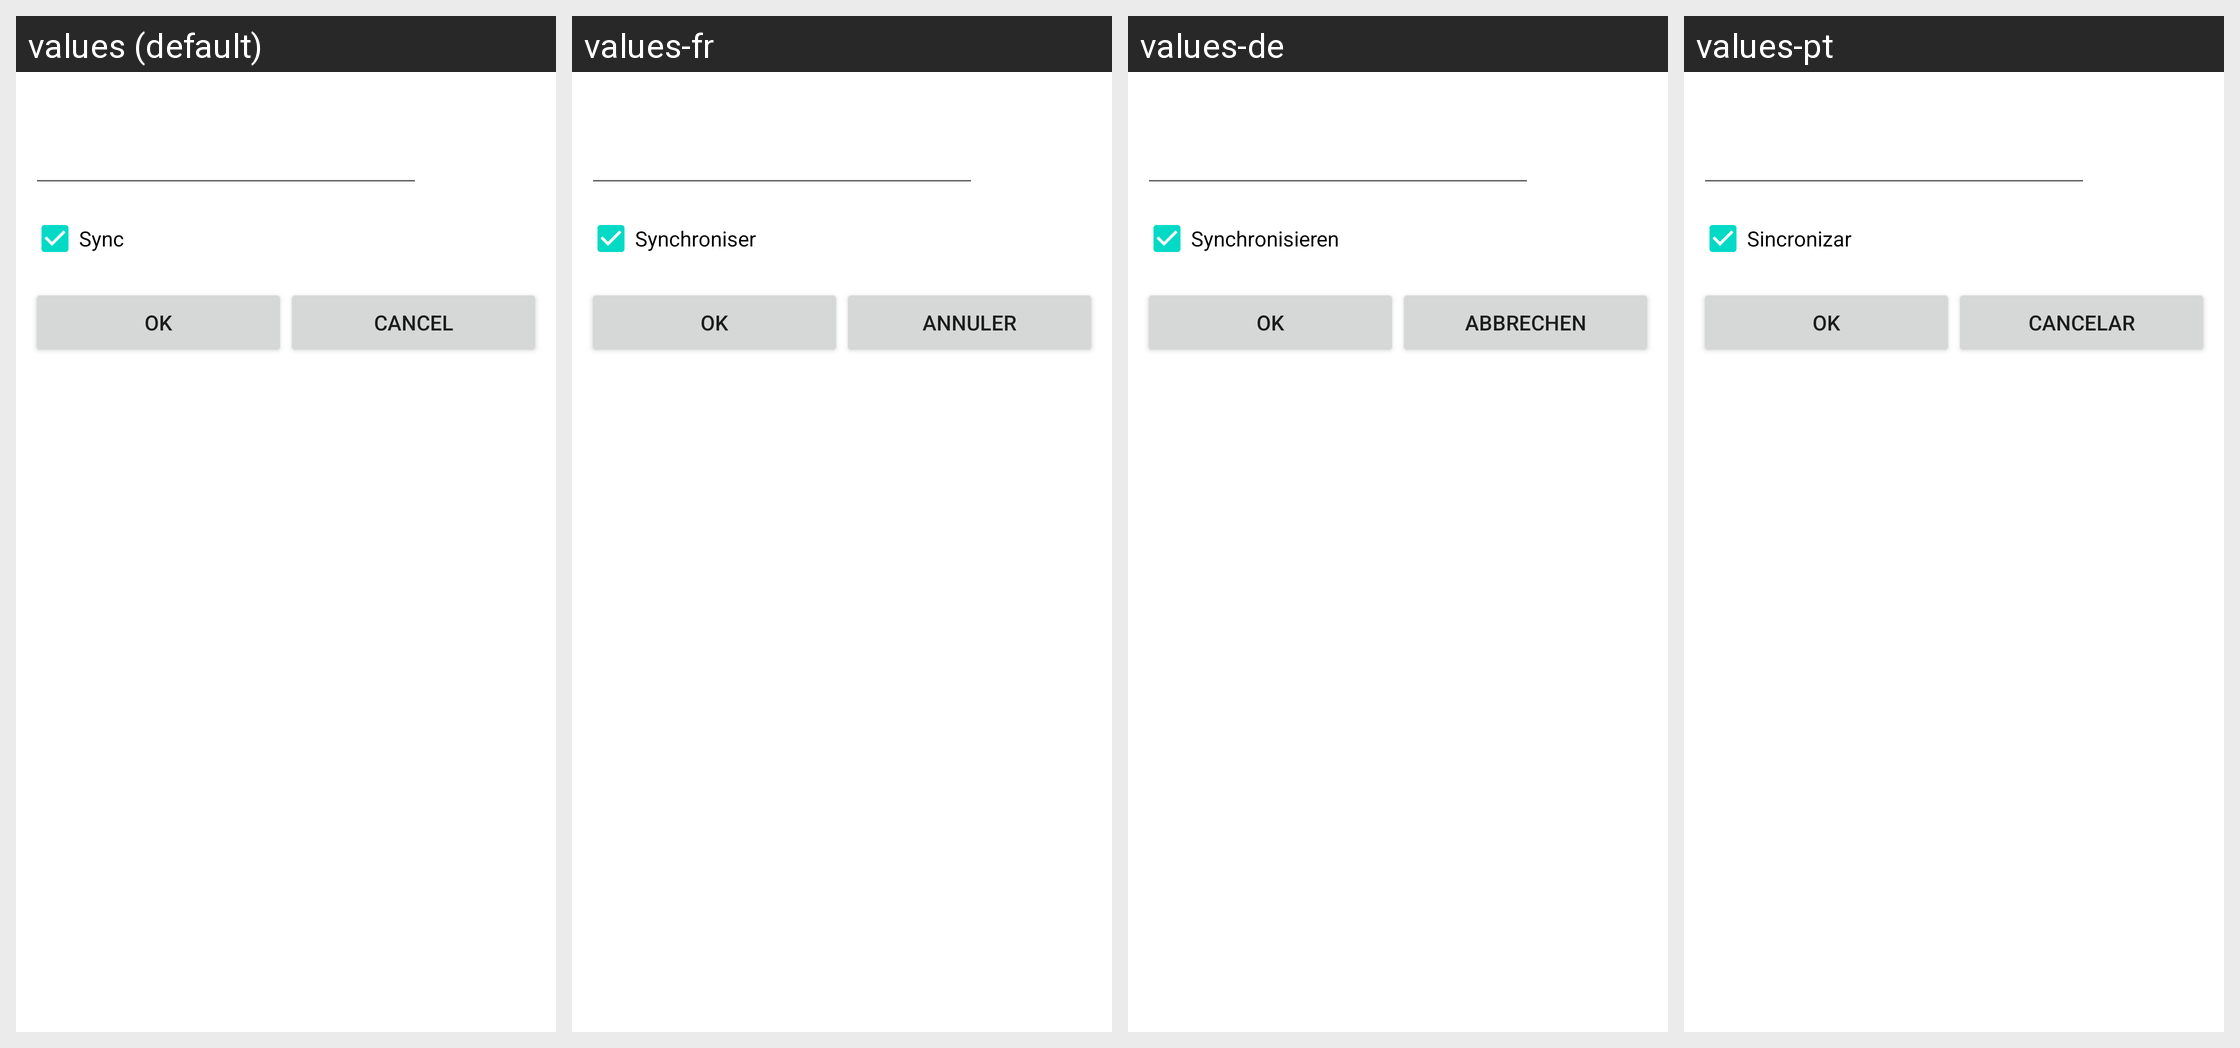

Translations of the strings shown on this Android screen, per locale in the grid:
Android screen res/layout/link_notebook_dialog.xml rendered under 4 locales, left to right: values (default), values-fr, values-de, values-pt. Device: Nexus 5 (rendered at 1080×1920; each locale shown at half size, 540×960, under a caption strip naming it); theme Theme.MaterialComponents.DayNight.NoActionBar.
Other locales in the repository, not shown: values-ar, values-ca, values-cs, values-da, values-es, values-et, values-fi, values-gl, values-hr, values-in, values-it, values-ja, values-ko, values-ms, values-nl, values-no, values-pl, values-pt-rBR, values-ro, values-ru, values-sr, values-sv, values-th, values-tr, values-uk, values-vi, values-zh-rCN, values-zh-rTW.
Strings drawn on this screen, with the default value and each locale's value (text and hints the layout hard-codes, and strings that could not be matched under every locale, appear in the picture but are not listed):

sync
  values: Sync
  values-fr: Synchroniser
  values-de: Synchronisieren
  values-pt: Sincronizar

sync_preference_ok
  values: Ok
  values-fr: Ok
  values-de: OK
  values-pt: Ok

sync_preference_cancel
  values: Cancel
  values-fr: Annuler
  values-de: Abbrechen
  values-pt: Cancelar
